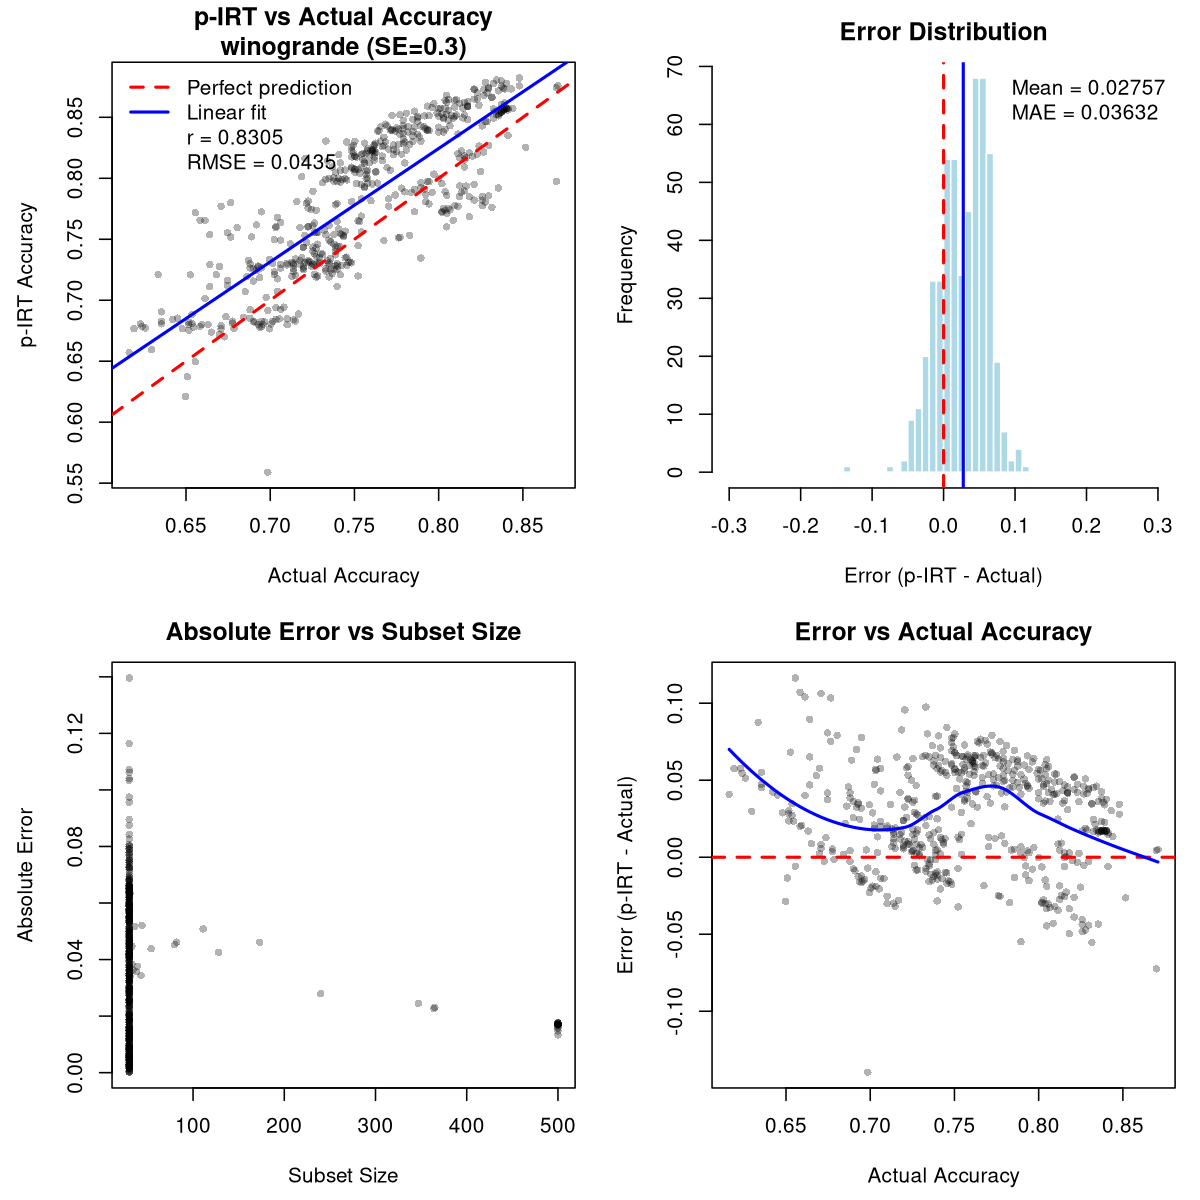

Values plotted in this chart, from the file beside it:
model, pirt_accuracy, theta, n_subset_items, n_all_items, avg_observed, avg_predicted, actual_accuracy, n_items, error, abs_error, squared_error
0-hero/Matter-0.1-7B, 0.807, 0.02381, 30, 1045, 0.4667, 0.8171, 0.7502, 1045, 0.05679, 0.05679, 0.003226
01-ai/Yi-1.5-9B-Chat, 0.7646, -0.4912, 30, 1045, 0.6333, 0.7685, 0.7397, 1045, 0.02492, 0.02492, 0.0006209
01-ai/Yi-34B-200K, 0.7754, -0.3963, 30, 1045, 0.6667, 0.7786, 0.8057, 1045, -0.03033, 0.03033, 0.0009197
01-ai/Yi-34B-Chat, 0.7919, -0.2344, 30, 1045, 0.6667, 0.7956, 0.778, 1045, 0.01388, 0.01388, 0.0001926
222gate/Blurdus-7b-v0.1, 0.859, 1.218, 30, 1045, 0.4667, 0.8706, 0.8172, 1045, 0.04181, 0.04181, 0.001748
222gate/Blurred-Beagle-7b-slerp, 0.8651, 1.397, 30, 1045, 0.6, 0.8729, 0.823, 1045, 0.04212, 0.04212, 0.001774
64bits/LexPodLM-13B, 0.7555, -0.5802, 30, 1045, 0.6667, 0.7581, 0.7263, 1045, 0.02914, 0.02914, 0.0008492
8xqmff94/slm, 0.7553, -0.5429, 30, 1045, 0.5, 0.7629, 0.6746, 1045, 0.0807, 0.0807, 0.006512
AA051610/A11P, 0.7863, -0.2776, 30, 1045, 0.6333, 0.7908, 0.7742, 1045, 0.01212, 0.01212, 0.000147
AA051615/L0223, 0.7832, -0.328, 30, 1045, 0.7, 0.7857, 0.7703, 1045, 0.01287, 0.01287, 0.0001657
AA051615/L0225, 0.7816, -0.3396, 30, 1045, 0.6667, 0.7849, 0.7598, 1045, 0.02174, 0.02174, 0.0004727
aaditya/Llama3-OpenBioLLM-8B, 0.7209, -0.7892, 30, 1045, 0.6, 0.7244, 0.6679, 1045, 0.05293, 0.05293, 0.002802
aari1995/germeo-7b-laser, 0.8305, 0.3351, 30, 1045, 0.6333, 0.8363, 0.733, 1045, 0.09747, 0.09747, 0.0095
abacusai/Fewshot-Metamath-Mistral, 0.7757, -0.3789, 30, 1045, 0.6, 0.7809, 0.7225, 1045, 0.05325, 0.05325, 0.002836
abacusai/MetaMath-bagel-34b-v0.2-c1500, 0.7726, -0.3992, 30, 1045, 0.5333, 0.7796, 0.7856, 1045, -0.01309, 0.01309, 0.0001714
abacusai/Smaug-2-72B, 0.779, -0.3935, 30, 1045, 0.7333, 0.7803, 0.7943, 1045, -0.01529, 0.01529, 0.0002338
abacusai/Smaug-70B-v0.1, 0.7762, -0.4134, 30, 1045, 0.7333, 0.7775, 0.8316, 1045, -0.05539, 0.05539, 0.003068
abhishek/autotrain-llama3-orpo-v2, 0.7403, -0.6745, 30, 1045, 0.6, 0.7445, 0.7254, 1045, 0.01496, 0.01496, 0.0002238
abhishekchohan/Yi-9B-Forest-DPO-v1.0, 0.7613, -0.5074, 30, 1045, 0.6, 0.766, 0.7349, 1045, 0.02633, 0.02633, 0.0006931
aboros98/merlin1, 0.7296, -0.7495, 30, 1045, 0.6333, 0.7324, 0.7177, 1045, 0.01187, 0.01187, 0.0001408
adamo1139/Yi-34B-200K-HESOYAM-0905, 0.7656, -0.4844, 30, 1045, 0.6667, 0.7685, 0.8086, 1045, -0.043, 0.043, 0.001849
Aeala/VicUnlocked-alpaca-30b, 0.7646, -0.5035, 30, 1045, 0.7, 0.7665, 0.7531, 1045, 0.01147, 0.01147, 0.0001315
AGI-0/ThetaWave-7B-v0.1, 0.8404, 0.5526, 30, 1045, 0.6667, 0.8455, 0.7923, 1045, 0.04806, 0.04806, 0.00231
AIDC-ai-business/Marcoroni-7B-v2, 0.838, 0.4901, 30, 1045, 0.6667, 0.843, 0.7818, 1045, 0.05613, 0.05613, 0.003151
aihub-app/ZySec-8B-v2, 0.6767, -1.011, 30, 1045, 0.5667, 0.6799, 0.6478, 1045, 0.02881, 0.02881, 0.00083
aiplanet/effi-7b, 0.7071, -0.8811, 30, 1045, 0.6667, 0.7083, 0.6852, 1045, 0.02194, 0.02194, 0.0004812
ajibawa-2023/Code-290k-13B, 0.7157, -0.8249, 30, 1045, 0.6, 0.7191, 0.69, 1045, 0.02577, 0.02577, 0.000664
ajibawa-2023/Code-Mistral-7B, 0.8488, 0.7716, 30, 1045, 0.6, 0.8562, 0.8029, 1045, 0.04595, 0.04595, 0.002111
ajibawa-2023/Python-Code-33B, 0.7532, -0.5706, 30, 1045, 0.5667, 0.7587, 0.7206, 1045, 0.0326, 0.0326, 0.001063
ajibawa-2023/SlimOrca-Llama-3-8B, 0.6842, -0.992, 30, 1045, 0.6333, 0.6857, 0.6421, 1045, 0.04209, 0.04209, 0.001771
ajibawa-2023/Uncensored-Frank-Llama-3-8B, 0.7336, -0.7358, 30, 1045, 0.6667, 0.7356, 0.6995, 1045, 0.03406, 0.03406, 0.00116
allenai/OLMo-1.7-7B-hf, 0.7328, -0.7325, 30, 1045, 0.6667, 0.7347, 0.6871, 1045, 0.0457, 0.0457, 0.002089
allenai/OLMo-7B-hf, 0.6372, -1.197, 30, 1045, 0.7, 0.6354, 0.6507, 1045, -0.01349, 0.01349, 0.000182
allknowingroger/Calmesmol-7B-slerp, 0.8623, 1.407, 30, 1045, 0.4333, 0.875, 0.8048, 1045, 0.05749, 0.05749, 0.003305
allknowingroger/CalmExperiment-7B-slerp, 0.8572, 3.814, 500, 1045, 0.742, 0.9629, 0.8402, 1045, 0.01701, 0.01701, 0.0002893
allknowingroger/CeptrixBeagle-12B-MoE, 0.8558, 3.181, 500, 1045, 0.74, 0.9621, 0.8383, 1045, 0.01756, 0.01756, 0.0003084
allknowingroger/Meme-7B-slerp, 0.8385, 0.4762, 30, 1045, 0.6667, 0.8436, 0.7847, 1045, 0.05382, 0.05382, 0.002897
allknowingroger/MistralMerge-7B-stock, 0.8087, -0.02499, 30, 1045, 0.7, 0.8119, 0.7694, 1045, 0.03934, 0.03934, 0.001548
allknowingroger/Neuraljack-12B-MoE, 0.8464, 3.514, 500, 1045, 0.72, 0.9623, 0.8287, 1045, 0.01767, 0.01767, 0.0003121
allknowingroger/ROGERphi-7B-slerp, 0.8467, 0.7622, 30, 1045, 0.5667, 0.855, 0.7876, 1045, 0.05919, 0.05919, 0.003503
alnrg2arg/blockchainlabs_joe_bez_seminar, 0.8619, 3.119, 364, 1045, 0.7005, 0.9481, 0.8392, 1045, 0.02264, 0.02264, 0.0005128
alvarobartt/mistral-7b-orpo-airoboros-pr…, 0.8013, -0.1036, 30, 1045, 0.6, 0.8072, 0.7187, 1045, 0.08263, 0.08263, 0.006828
alvarobartt/mistral-7b-orpo-alignment-ha…, 0.8051, -0.01798, 30, 1045, 0.5, 0.8141, 0.7502, 1045, 0.05489, 0.05489, 0.003013
AmberYifan/test-spin-lora-iter0, 0.7963, -0.1265, 30, 1045, 0.4667, 0.8061, 0.7311, 1045, 0.06524, 0.06524, 0.004256
amu/spin-phi2-1.5, 0.559, -1.447, 30, 1045, 0.5667, 0.5588, 0.6986, 1045, -0.1396, 0.1396, 0.01948
antiven0m/finch, 0.8661, 1.451, 30, 1045, 0.5667, 0.8749, 0.8316, 1045, 0.03448, 0.03448, 0.001189
Aratako/Mixtral-8x7B-Instruct-v0.1-upsca…, 0.7889, -0.2525, 30, 1045, 0.6, 0.7945, 0.7799, 1045, 0.008964, 0.008964, 8.03568618313067e-05
Artples/L-MChat-7b, 0.84, 0.5961, 30, 1045, 0.5667, 0.8481, 0.7933, 1045, 0.04669, 0.04669, 0.00218
Aspik101/StableBeluga-13B-instruct-PL-lo…, 0.7306, -0.7392, 30, 1045, 0.6667, 0.7325, 0.7349, 1045, -0.00433, 0.00433, 1.87495189937468e-05
augtoma/qCammel-70x, 0.795, -0.2092, 30, 1045, 0.7333, 0.7969, 0.8211, 1045, -0.02601, 0.02601, 0.0006763
AurelPx/Meliodas-7b-dare, 0.8542, 3.799, 500, 1045, 0.736, 0.9626, 0.8373, 1045, 0.01684, 0.01684, 0.0002835
Austism/chronos-hermes-13b-v2, 0.7311, -0.741, 30, 1045, 0.6333, 0.7339, 0.7225, 1045, 0.008573, 0.008573, 7.34901913614924e-05
automerger/YamshadowExperiment28-7B, 0.8572, 3.749, 500, 1045, 0.742, 0.9629, 0.8402, 1045, 0.01701, 0.01701, 0.0002892
avinash31d/phi-2-slerp, 0.7299, -0.7454, 30, 1045, 0.6667, 0.7317, 0.7273, 1045, 0.002579, 0.002579, 6.64970589597776e-06
Azure99/blossom-v5-32b, 0.7963, -0.2071, 30, 1045, 0.7, 0.7991, 0.7895, 1045, 0.006828, 0.006828, 4.66279894464228e-05
BAAI/Aquila2-34B, 0.7473, -0.6162, 30, 1045, 0.5333, 0.7536, 0.7215, 1045, 0.02577, 0.02577, 0.0006639
BarraHome/Lucie-7b-3e-5, 0.8001, -0.1002, 30, 1045, 0.5333, 0.808, 0.7407, 1045, 0.05943, 0.05943, 0.003532
BarraHome/Mistroll-7B-v2.3-NoTsOsm4rt-16…, 0.8481, 0.7025, 30, 1045, 0.6667, 0.8535, 0.8172, 1045, 0.0309, 0.0309, 0.0009547
bartowski/internlm2-chat-20b-llama, 0.7772, -0.3887, 30, 1045, 0.6667, 0.7804, 0.7703, 1045, 0.00683, 0.00683, 4.6647454437192e-05
beberik/Nyxene-v2-11B, 0.8409, 0.5226, 30, 1045, 0.6333, 0.847, 0.7789, 1045, 0.06193, 0.06193, 0.003835
... 461 more rows
